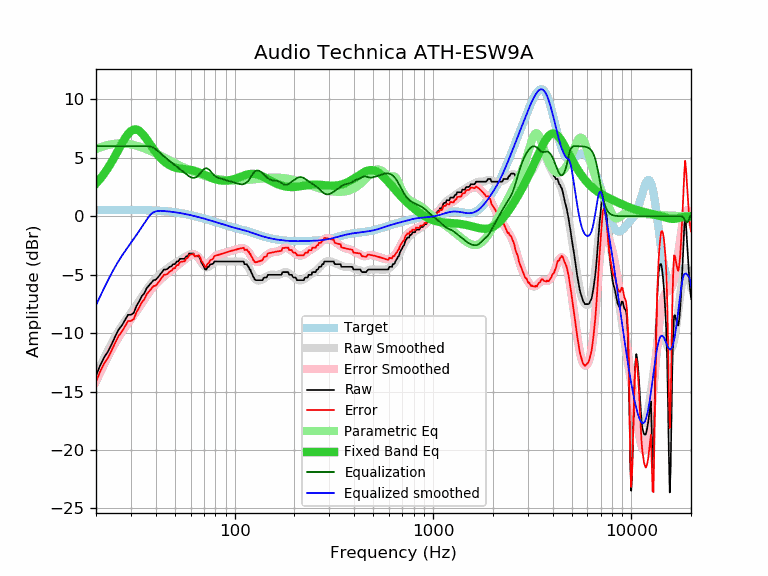

Data behind this chart, as committed beside it:
frequency, raw, error, smoothed, error_smoothed, equalization, parametric_eq, equalized_raw, equalized_smoothed, target
20, -13.66, -14.18, -13.61, -14.13, 6.00, 2.80, -7.66, -7.61, 0.52
21, -12.76, -13.28, -12.84, -13.36, 6.00, 3.21, -6.76, -6.84, 0.52
22, -12.06, -12.58, -12.12, -12.65, 6.00, 3.66, -6.06, -6.12, 0.52
23, -11.57, -12.09, -11.46, -11.99, 6.00, 4.14, -5.57, -5.46, 0.53
24, -10.94, -11.47, -10.86, -11.39, 6.00, 4.65, -4.94, -4.86, 0.53
25, -10.29, -10.82, -10.31, -10.84, 6.00, 5.19, -4.29, -4.31, 0.53
26, -9.71, -10.24, -9.82, -10.35, 6.00, 5.72, -3.71, -3.82, 0.53
27, -9.34, -9.87, -9.38, -9.92, 6.00, 6.22, -3.34, -3.38, 0.53
28, -8.89, -9.42, -8.99, -9.52, 6.00, 6.68, -2.89, -2.99, 0.53
29, -8.43, -8.96, -8.62, -9.15, 6.00, 7.04, -2.43, -2.62, 0.53
30, -8.43, -8.96, -8.27, -8.80, 6.00, 7.30, -2.43, -2.27, 0.53
31, -8.27, -8.80, -7.93, -8.46, 6.00, 7.43, -2.27, -1.93, 0.53
32, -7.67, -8.20, -7.59, -8.12, 6.00, 7.43, -1.67, -1.59, 0.53
33, -7.29, -7.82, -7.25, -7.78, 6.00, 7.32, -1.29, -1.25, 0.53
34, -6.84, -7.36, -6.92, -7.45, 6.00, 7.12, -0.84, -0.92, 0.53
35, -6.61, -7.13, -6.59, -7.12, 6.00, 6.87, -0.61, -0.59, 0.52
36, -6.16, -6.68, -6.29, -6.81, 6.00, 6.59, -0.16, -0.29, 0.52
37, -5.92, -6.43, -6.00, -6.52, 6.00, 6.30, 0.08, -0.00, 0.51
38, -5.70, -6.21, -5.75, -6.26, 5.96, 6.02, 0.26, 0.21, 0.51
39, -5.47, -5.97, -5.52, -6.02, 5.87, 5.74, 0.40, 0.35, 0.50
40, -5.44, -5.93, -5.32, -5.81, 5.74, 5.49, 0.30, 0.42, 0.49
41, -5.24, -5.72, -5.14, -5.62, 5.59, 5.26, 0.35, 0.45, 0.48
42, -5.01, -5.48, -4.97, -5.45, 5.44, 5.06, 0.43, 0.46, 0.47
43, -4.78, -5.24, -4.82, -5.29, 5.29, 4.88, 0.51, 0.46, 0.46
44, -4.56, -5.01, -4.69, -5.14, 5.14, 4.72, 0.58, 0.45, 0.45
45, -4.56, -4.99, -4.56, -4.99, 4.99, 4.58, 0.44, 0.44, 0.44
46, -4.49, -4.91, -4.44, -4.86, 4.86, 4.47, 0.37, 0.42, 0.42
47, -4.33, -4.73, -4.33, -4.73, 4.73, 4.37, 0.40, 0.40, 0.40
48, -4.28, -4.66, -4.22, -4.61, 4.61, 4.29, 0.33, 0.39, 0.39
49, -4.10, -4.46, -4.12, -4.49, 4.49, 4.23, 0.39, 0.37, 0.37
50, -4.10, -4.44, -4.02, -4.37, 4.37, 4.18, 0.27, 0.35, 0.35
51, -3.87, -4.19, -3.93, -4.25, 4.25, 4.14, 0.39, 0.33, 0.33
52, -3.87, -4.17, -3.84, -4.14, 4.14, 4.10, 0.27, 0.30, 0.30
53, -3.64, -3.92, -3.75, -4.03, 4.03, 4.08, 0.39, 0.28, 0.28
54, -3.64, -3.89, -3.66, -3.92, 3.92, 4.06, 0.28, 0.26, 0.26
55, -3.64, -3.87, -3.58, -3.81, 3.81, 4.05, 0.17, 0.23, 0.23
56, -3.64, -3.84, -3.50, -3.70, 3.70, 4.03, 0.06, 0.21, 0.21
57, -3.42, -3.60, -3.42, -3.60, 3.60, 4.02, 0.18, 0.18, 0.18
58, -3.42, -3.57, -3.35, -3.50, 3.50, 4.00, 0.08, 0.15, 0.15
59, -3.19, -3.31, -3.29, -3.42, 3.42, 3.99, 0.23, 0.12, 0.12
60, -3.19, -3.28, -3.25, -3.35, 3.35, 3.97, 0.16, 0.10, 0.10
61, -3.19, -3.26, -3.23, -3.30, 3.30, 3.94, 0.11, 0.07, 0.07
62, -3.19, -3.23, -3.24, -3.28, 3.28, 3.92, 0.10, 0.04, 0.04
63, -3.42, -3.43, -3.29, -3.30, 3.30, 3.88, -0.12, 0.01, 0.01
64, -3.42, -3.40, -3.37, -3.35, 3.35, 3.85, -0.07, -0.02, -0.02
65, -3.42, -3.37, -3.48, -3.43, 3.43, 3.81, 0.02, -0.05, -0.05
66, -3.42, -3.34, -3.62, -3.55, 3.55, 3.77, 0.13, -0.08, -0.08
67, -3.64, -3.53, -3.78, -3.68, 3.68, 3.72, 0.04, -0.11, -0.11
68, -3.97, -3.83, -3.95, -3.81, 3.81, 3.67, -0.16, -0.14, -0.14
69, -4.13, -3.96, -4.10, -3.93, 3.93, 3.62, -0.19, -0.17, -0.17
70, -4.33, -4.13, -4.23, -4.03, 4.03, 3.58, -0.30, -0.20, -0.20
71, -4.56, -4.33, -4.32, -4.09, 4.09, 3.53, -0.47, -0.23, -0.23
72, -4.55, -4.29, -4.36, -4.11, 4.11, 3.48, -0.44, -0.26, -0.26
73, -4.33, -4.04, -4.36, -4.08, 4.08, 3.43, -0.25, -0.28, -0.29
74, -4.33, -4.01, -4.32, -4.01, 4.01, 3.39, -0.32, -0.31, -0.31
75, -4.16, -3.81, -4.26, -3.91, 3.91, 3.34, -0.24, -0.34, -0.34
76, -4.10, -3.72, -4.18, -3.80, 3.80, 3.30, -0.30, -0.37, -0.37
77, -4.10, -3.70, -4.09, -3.69, 3.69, 3.26, -0.41, -0.40, -0.40
78, -4.04, -3.61, -4.01, -3.58, 3.58, 3.23, -0.46, -0.43, -0.43
79, -3.87, -3.41, -3.95, -3.49, 3.49, 3.19, -0.38, -0.46, -0.46
... 553 more rows
